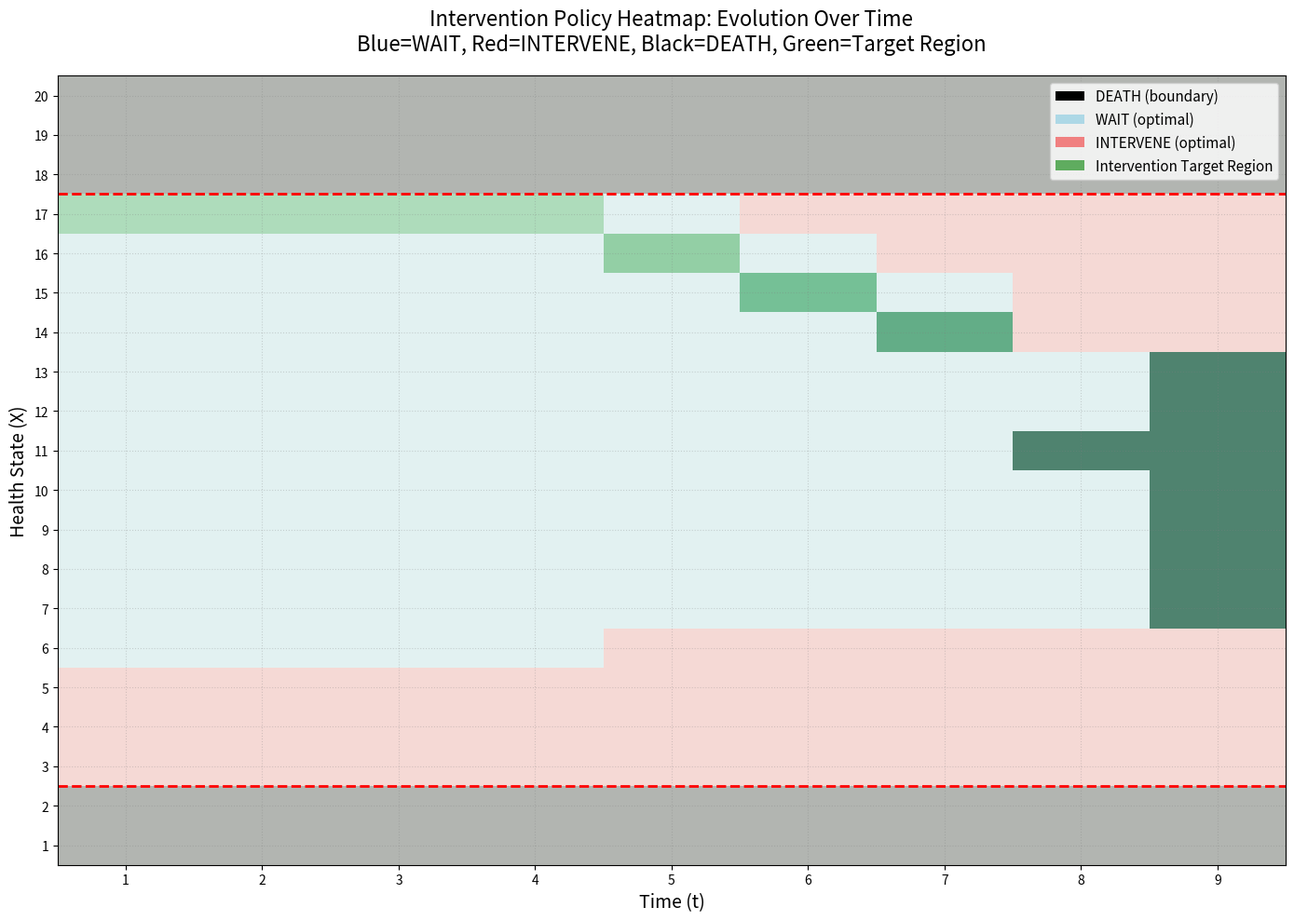

Recreate this plot in Python.
import numpy as np
import matplotlib.pyplot as plt

class SimplifiedOptimalStopping:
    """
    Simplified Causal Optimal Stopping with 2D Visualization
    
    Key differences from original:
    - Simpler dynamics: X_{i+1} = floor(X_i + U_{i+1})
    - Longer horizon: T = 10
    - Focus on 2D (t, X) heatmap showing intervention regions
    """
    
    def __init__(self, X0=10):
        # ========================================================================
        # CONFIGURATION
        # ========================================================================
        
        # Time horizon
        self.T = 10  # Total time periods
        
        # State space
        self.X_min, self.X_max = 1, 20
        self.X0 = X0
        
        # Safe zone boundaries
        self.safe_min = 3
        self.safe_max = 17
        
        # Shock distribution (same as before)
        self.U_values = [-4, -3, -2, -1, 0, 1, 2, 3, 4]
        
        # Shock probabilities
        self.U_probs = self._compute_U_probabilities()
        
        # Storage
        self.value_function = {}
        self.policy = {}
        self.optimal_intervention_target = {}
        
    def _compute_U_probabilities(self):
        """Same extremely negative-biased distribution"""
        probs = np.array([0.15, 0.20, 0.25, 0.20, 0.10, 0.05, 0.03, 0.01, 0.01])
        return probs / probs.sum()
    
    def transition(self, X, U_next):
        """
        SIMPLIFIED transition dynamics: X_{i+1} = floor(X_i + U_{i+1})
        No dampening - just direct shock
        """
        # Boundary behavior - absorbing states
        if X < self.safe_min or X > self.safe_max:
            return int(np.clip(X, self.X_min, self.X_max))
        
        # Simplified transition
        X_next = np.floor(X + U_next)
        return int(np.clip(X_next, self.X_min, self.X_max))
    
    def compute_Y(self, XT):
        """Binary outcome based on final health marker"""
        if XT < self.safe_min or XT > self.safe_max:
            return 0  # Death
        else:
            return 1  # Survival
    
    def solve_optimal_stopping(self):
        """Backward induction to find optimal policy"""
        
        # Terminal condition
        for XT in range(self.X_min, self.X_max + 1):
            Y = self.compute_Y(XT)
            for UT in self.U_values:
                self.value_function[(self.T, XT, UT, 0)] = Y
                self.value_function[(self.T, XT, UT, 1)] = Y
        
        # Backward induction
        for t in range(self.T - 1, 0, -1):
            for Xt in range(self.X_min, self.X_max + 1):
                for Ut in self.U_values:
                    
                    # Boundary check
                    if Xt < self.safe_min or Xt > self.safe_max:
                        self.value_function[(t, Xt, Ut, 0)] = 0.0
                        self.value_function[(t, Xt, Ut, 1)] = 0.0
                        self.policy[(t, Xt, Ut, 0)] = 'no_action'
                        self.policy[(t, Xt, Ut, 1)] = 'no_action'
                        self.optimal_intervention_target[(t, Xt, Ut)] = None
                    
                    else:
                        # Already intervened (I=1)
                        cont_used = self._continuation_value(t, Xt, Ut, True)
                        self.value_function[(t, Xt, Ut, 1)] = cont_used
                        self.policy[(t, Xt, Ut, 1)] = 'no_action'
                        
                        # Haven't intervened (I=0)
                        intervene_val, best_target = self._intervention_value_optimal(t, Xt, Ut)
                        wait_val = self._continuation_value(t, Xt, Ut, False)
                        
                        if intervene_val > wait_val:
                            self.value_function[(t, Xt, Ut, 0)] = intervene_val
                            self.policy[(t, Xt, Ut, 0)] = 'INTERVENE'
                            self.optimal_intervention_target[(t, Xt, Ut)] = best_target
                        else:
                            self.value_function[(t, Xt, Ut, 0)] = wait_val
                            self.policy[(t, Xt, Ut, 0)] = 'WAIT'
                            self.optimal_intervention_target[(t, Xt, Ut)] = None
    
    def _intervention_value_optimal(self, t, Xt, Ut):
        """Find best intervention target and its value"""
        best_value = -np.inf
        best_target = None
        
        for X_target in range(self.safe_min, self.safe_max + 1):
            total = 0.0
            
            for U_next in self.U_values:
                prob = self.U_probs[self.U_values.index(U_next)]
                X_next = self.transition(X_target, U_next)
                future = self.value_function.get((t+1, X_next, U_next, 1), 0)
                total += prob * future
            
            if total > best_value:
                best_value = total
                best_target = X_target
        
        return best_value, best_target
    
    def _continuation_value(self, t, Xt, Ut, already_intervened):
        """Expected value if we wait"""
        total = 0.0
        
        for U_next in self.U_values:
            prob = self.U_probs[self.U_values.index(U_next)]
            X_next = self.transition(Xt, U_next)
            I_next = 1 if already_intervened else 0
            future = self.value_function.get((t+1, X_next, U_next, I_next), 0)
            total += prob * future
        
        return total
    
    def find_all_optimal_targets(self, t, Xt, Ut, tolerance=1e-6):
        """
        Find ALL intervention targets that achieve (approximately) optimal value
        
        This creates the "intervention region" at later times when multiple
        targets give the same E[Y]
        
        Returns:
        --------
        optimal_targets : list of int
            All X' values that achieve the maximum E[Y]
        """
        best_value = -np.inf
        target_values = {}
        
        # Compute value for each possible target
        for X_target in range(self.safe_min, self.safe_max + 1):
            total = 0.0
            
            for U_next in self.U_values:
                prob = self.U_probs[self.U_values.index(U_next)]
                X_next = self.transition(X_target, U_next)
                future = self.value_function.get((t+1, X_next, U_next, 1), 0)
                total += prob * future
            
            target_values[X_target] = total
            if total > best_value:
                best_value = total
        
        # Find all targets within tolerance of best value
        optimal_targets = [X_target for X_target, val in target_values.items() 
                          if abs(val - best_value) < tolerance]
        
        return optimal_targets
    
    def create_2d_heatmap(self, filename='intervention_heatmap_2d.png'):
        """
        Create 2D heatmap showing:
        - X-axis: Time (t)
        - Y-axis: Health state (X)
        - Color: Policy (DEATH/WAIT/INTERVENE) averaged over U
        - Green overlay: Intervention target region
        """
        
        print("Creating 2D intervention heatmap...")
        
        # Make sure we've solved the problem
        if not self.policy:
            print("Solving optimal stopping problem first...")
            self.solve_optimal_stopping()
        
        # Create grid for heatmap
        times = np.arange(1, self.T)
        states = np.arange(self.X_min, self.X_max + 1)
        
        # Policy matrix: average policy across all U values
        policy_matrix = np.zeros((len(states), len(times)))
        
        # Intervention target region matrix
        target_region = np.zeros((len(states), len(times)))
        
        for t_idx, t in enumerate(times):
            for X_idx, X in enumerate(states):
                
                # Check if this is a death boundary
                if X < self.safe_min or X > self.safe_max:
                    policy_matrix[X_idx, t_idx] = -1  # DEATH
                    continue
                
                # Count policies across all U values
                intervene_count = 0
                wait_count = 0
                
                for U in self.U_values:
                    policy = self.policy.get((t, X, U, 0), 'WAIT')
                    if policy == 'INTERVENE':
                        intervene_count += 1
                    elif policy == 'WAIT':
                        wait_count += 1
                
                # Assign policy based on majority
                if intervene_count > wait_count:
                    policy_matrix[X_idx, t_idx] = 1  # INTERVENE
                else:
                    policy_matrix[X_idx, t_idx] = 0  # WAIT
                
                # Find intervention target region
                # For each (t, X), find all optimal targets across all U
                all_targets = set()
                for U in self.U_values:
                    if self.policy.get((t, X, U, 0)) == 'INTERVENE':
                        targets = self.find_all_optimal_targets(t, X, U)
                        all_targets.update(targets)
                
                # Mark target region
                for target_X in all_targets:
                    target_X_idx = target_X - self.X_min
                    if 0 <= target_X_idx < len(states):
                        target_region[target_X_idx, t_idx] += 1
        
        # Normalize target region (darker = more states target this X)
        if target_region.max() > 0:
            target_region = target_region / target_region.max()
        
        # Create figure
        fig, ax = plt.subplots(figsize=(14, 10))
        
        # Plot policy heatmap
        from matplotlib.colors import ListedColormap
        
        # Custom colormap: black (death) -> blue (wait) -> red (intervene)
        colors = ['black', 'lightblue', 'lightcoral']
        cmap = ListedColormap(colors)
        
        im = ax.imshow(policy_matrix, aspect='auto', origin='lower',
                      extent=[times[0]-0.5, times[-1]+0.5, 
                             states[0]-0.5, states[-1]+0.5],
                      cmap=cmap, vmin=-1, vmax=1, alpha=0.7)
        
        # Overlay intervention target region (green)
        target_overlay = ax.imshow(target_region, aspect='auto', origin='lower',
                                   extent=[times[0]-0.5, times[-1]+0.5,
                                          states[0]-0.5, states[-1]+0.5],
                                   cmap='Greens', alpha=0.6, vmin=0, vmax=1)
        
        # Add death zone boundaries
        ax.axhline(y=self.safe_min - 0.5, color='red', linestyle='--', 
                  linewidth=2, label='Death Boundary')
        ax.axhline(y=self.safe_max + 0.5, color='red', linestyle='--', 
                  linewidth=2)
        
        # Labels and title
        ax.set_xlabel('Time (t)', fontsize=14)
        ax.set_ylabel('Health State (X)', fontsize=14)
        ax.set_title('Intervention Policy Heatmap: Evolution Over Time\n' +
                    'Blue=WAIT, Red=INTERVENE, Black=DEATH, Green=Target Region',
                    fontsize=16, pad=20)
        
        # Set ticks
        ax.set_xticks(times)
        ax.set_yticks(range(self.X_min, self.X_max + 1))
        
        # Add grid
        ax.grid(True, alpha=0.3, linestyle=':', color='gray')
        
        # Add colorbars
        from matplotlib.patches import Patch
        legend_elements = [
            Patch(facecolor='black', label='DEATH (boundary)'),
            Patch(facecolor='lightblue', label='WAIT (optimal)'),
            Patch(facecolor='lightcoral', label='INTERVENE (optimal)'),
            Patch(facecolor='green', alpha=0.6, label='Intervention Target Region')
        ]
        ax.legend(handles=legend_elements, loc='upper right', fontsize=11)
        
        plt.tight_layout()
        plt.savefig(filename, dpi=300, bbox_inches='tight')
        plt.close()
        
        print(f"2D heatmap saved to {filename}")
        return filename



# Run the simplified analysis
if __name__ == "__main__":
    model = SimplifiedOptimalStopping(X0=10)
    model.solve_optimal_stopping()
    model.create_2d_heatmap('intervention_heatmap_2d.png')
    
    print("\n" + "="*80)
    print("Analysis Complete!")
    print("="*80)
